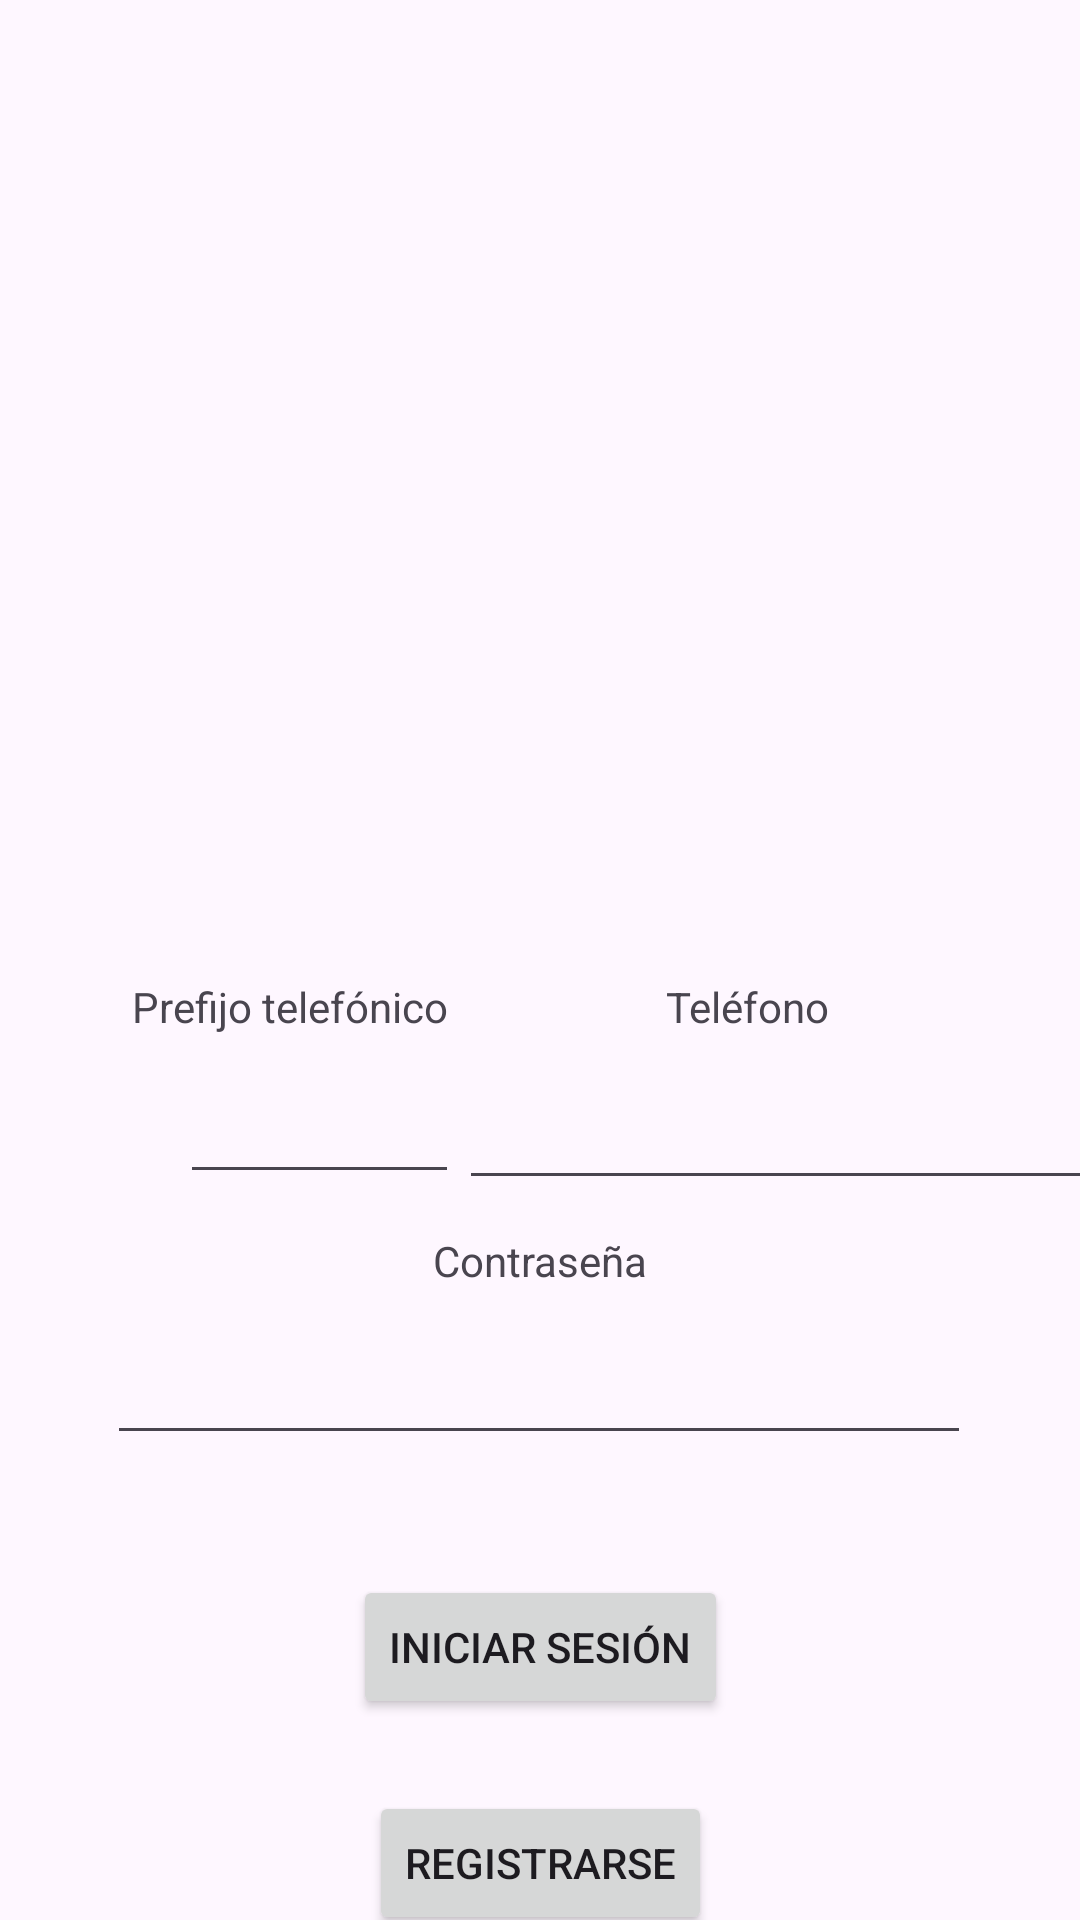

Here is an Android app screen rendered from its layout file. Give the layout XML and the strings, colors and styles it references.
<!-- AndroidManifest.xml: application theme Theme.ClienteTFM -->
<!-- res/layout/inicio_sesion.xml -->
<?xml version="1.0" encoding="utf-8"?>
<androidx.constraintlayout.widget.ConstraintLayout xmlns:android="http://schemas.android.com/apk/res/android"
    xmlns:app="http://schemas.android.com/apk/res-auto"
    xmlns:tools="http://schemas.android.com/tools"
    android:layout_width="match_parent"
    android:layout_height="match_parent">

    <EditText
        android:id="@+id/usuario_inicio_sesion"
        android:layout_width="224dp"
        android:layout_height="40dp"
        android:layout_marginTop="360dp"
        android:ems="10"
        android:inputType="text"
        app:layout_constraintEnd_toEndOf="parent"
        app:layout_constraintHorizontal_bias="0.0"
        app:layout_constraintStart_toEndOf="@+id/prefijo_inicio_sesion"
        app:layout_constraintTop_toTopOf="parent" />

    <EditText
        android:id="@+id/contraseña_inicio_sesion"
        android:layout_width="288dp"
        android:layout_height="45dp"
        android:layout_marginTop="40dp"
        android:ems="10"
        android:inputType="textPassword"
        app:layout_constraintEnd_toEndOf="parent"
        app:layout_constraintHorizontal_bias="0.495"
        app:layout_constraintStart_toStartOf="parent"
        app:layout_constraintTop_toBottomOf="@+id/usuario_inicio_sesion" />

    <Button
        android:id="@+id/inicio_sesion_boton"
        android:layout_width="wrap_content"
        android:layout_height="wrap_content"
        android:layout_marginTop="40dp"
        android:text="Iniciar sesión"
        app:layout_constraintEnd_toEndOf="parent"
        app:layout_constraintStart_toStartOf="parent"
        app:layout_constraintTop_toBottomOf="@+id/contraseña_inicio_sesion" />

    <Button
        android:id="@+id/registrarse_boton"
        android:layout_width="wrap_content"
        android:layout_height="wrap_content"
        android:layout_marginTop="24dp"
        android:text="Registrarse"
        app:layout_constraintBottom_toBottomOf="parent"
        app:layout_constraintEnd_toEndOf="parent"
        app:layout_constraintStart_toStartOf="parent"
        app:layout_constraintTop_toBottomOf="@+id/inicio_sesion_boton"
        app:layout_constraintVertical_bias="0.038" />

    <EditText
        android:id="@+id/prefijo_inicio_sesion"
        android:layout_width="93dp"
        android:layout_height="38dp"
        android:layout_marginStart="60dp"
        android:layout_marginTop="360dp"
        android:ems="10"
        android:inputType="text"
        app:layout_constraintStart_toStartOf="parent"
        app:layout_constraintTop_toTopOf="parent" />

    <TextView
        android:id="@+id/textView5"
        android:layout_width="wrap_content"
        android:layout_height="wrap_content"
        android:layout_marginStart="44dp"
        android:text="Prefijo telefónico"
        app:layout_constraintBottom_toTopOf="@+id/prefijo_inicio_sesion"
        app:layout_constraintStart_toStartOf="parent"
        app:layout_constraintTop_toTopOf="parent"
        app:layout_constraintVertical_bias="0.956" />

    <TextView
        android:id="@+id/textView6"
        android:layout_width="wrap_content"
        android:layout_height="wrap_content"
        android:text="Teléfono"
        app:layout_constraintBottom_toTopOf="@+id/usuario_inicio_sesion"
        app:layout_constraintEnd_toEndOf="parent"
        app:layout_constraintHorizontal_bias="0.465"
        app:layout_constraintStart_toEndOf="@+id/textView5"
        app:layout_constraintTop_toTopOf="parent"
        app:layout_constraintVertical_bias="0.956" />

    <TextView
        android:id="@+id/textView7"
        android:layout_width="wrap_content"
        android:layout_height="wrap_content"
        android:text="Contraseña"
        app:layout_constraintBottom_toTopOf="@+id/contraseña_inicio_sesion"
        app:layout_constraintEnd_toEndOf="parent"
        app:layout_constraintStart_toStartOf="parent"
        app:layout_constraintTop_toBottomOf="@+id/usuario_inicio_sesion" />
</androidx.constraintlayout.widget.ConstraintLayout>
<!-- resources referenced by this layout -->
<resources>
  <style name="Theme.ClienteTFM" parent="Base.Theme.ClienteTFM" />
  <style name="Base.Theme.ClienteTFM" parent="Theme.Material3.DayNight.NoActionBar">
          
          
      </style>
</resources>
